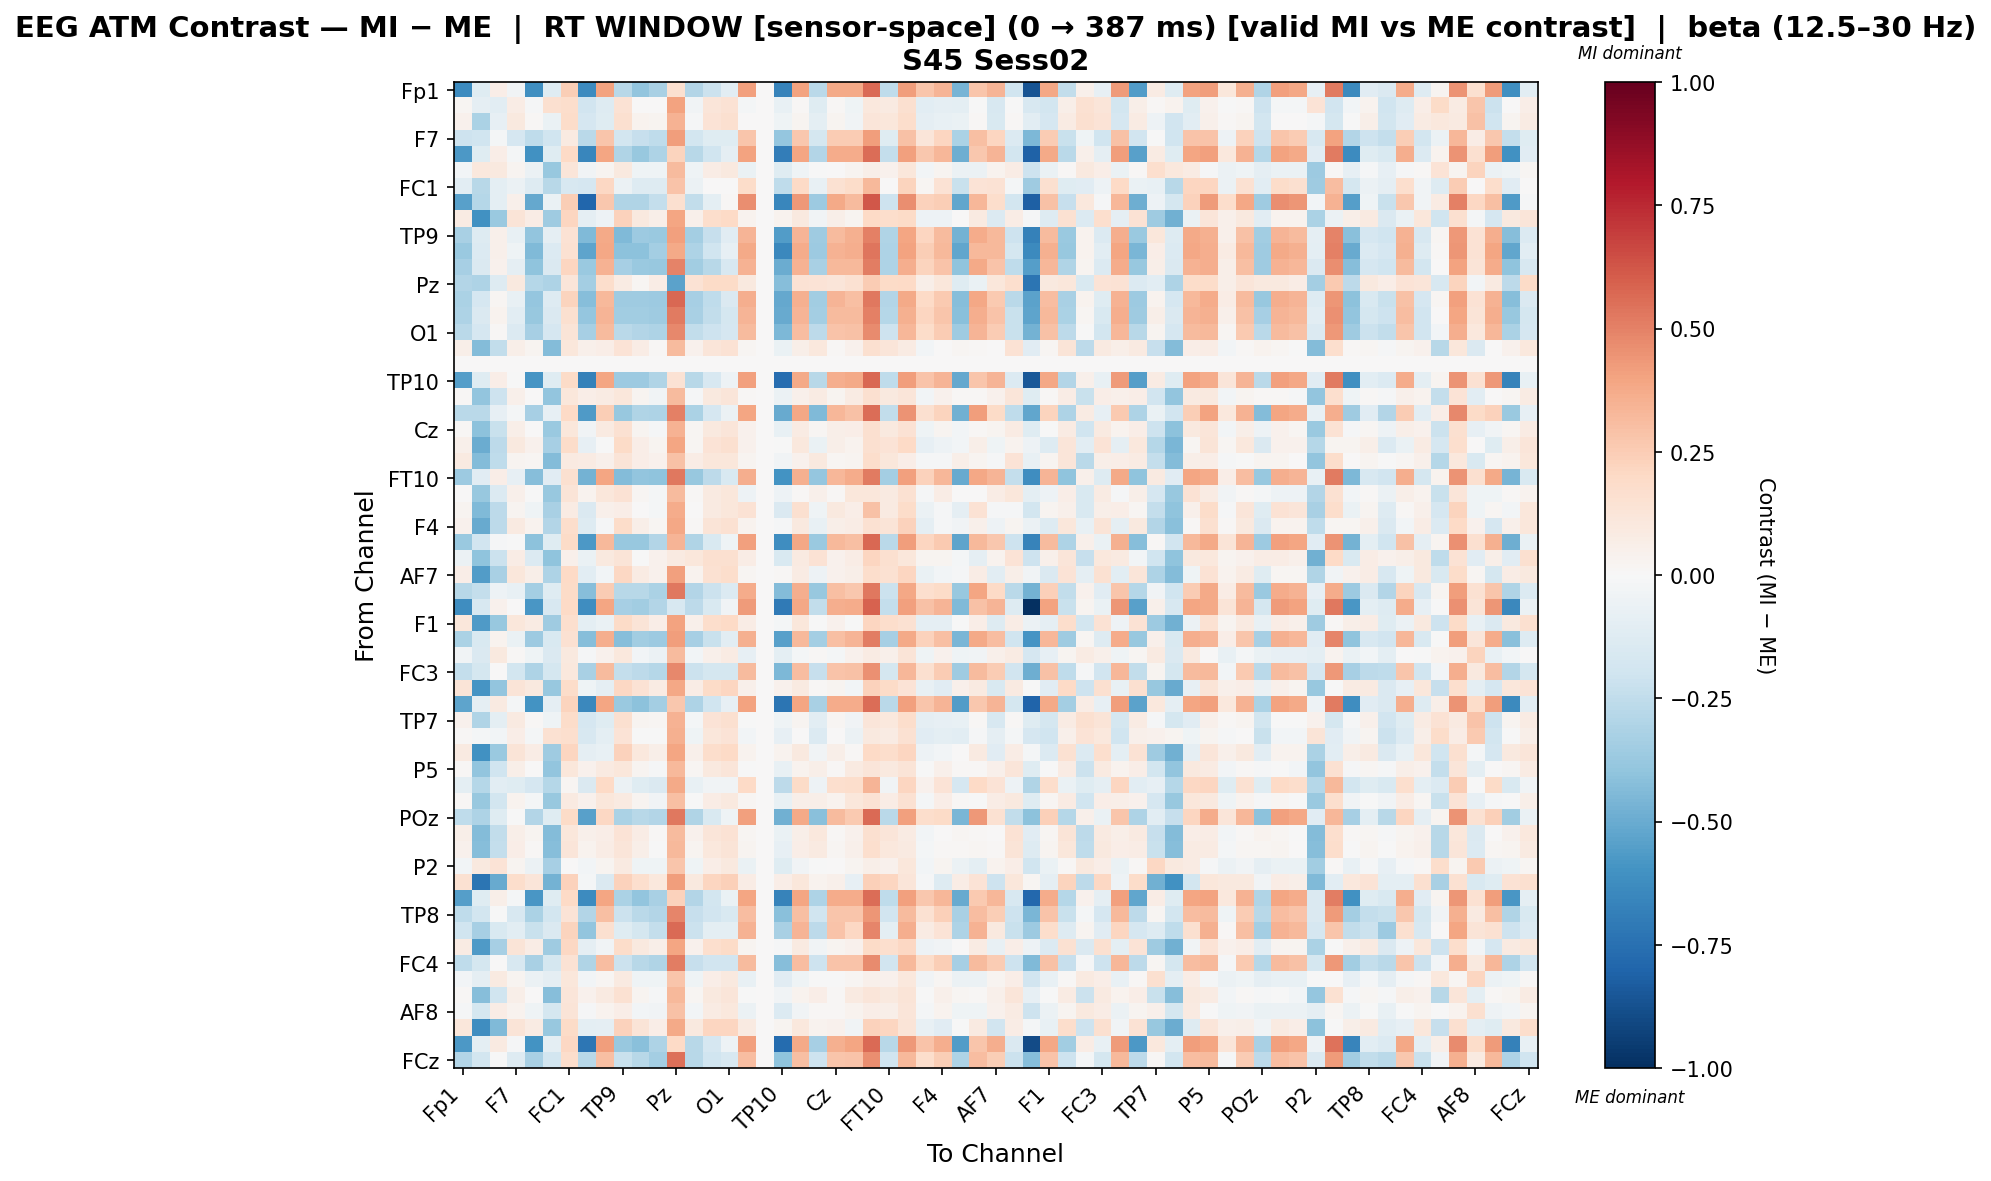

The data file committed next to this chart (first rows):
, Fp1, Fz, F3, F7, FT9, FC5, FC1, C3, T7, TP9, CP5, CP1, Pz, P3, P7, O1, Oz, O2, TP10, CP6, CP2, Cz, C4
Fp1, -0.626, -0.1221, 0.06585, -0.03773, -0.6163, -0.1221, 0.2428, -0.6251, 0.3994, -0.2778, -0.3936, -0.3234, 0.1611, -0.2936, -0.2182, -0.1052, 0.4066, 0.0, -0.669, 0.3995, -0.27, 0.3767, 0.3766
Fz, 0.02107, -0.09246, -0.1028, 0.07699, -0.01061, 0.1598, 0.1736, -0.1936, -0.1301, 0.1432, 0.004549, 0.005908, 0.3986, -0.03439, 0.119, 0.1477, -0.01787, 0.0, -0.0727, 0.01075, -0.1246, 0.009431, -0.04603
F3, 0.0457, -0.3202, -0.08098, 0.0954, 0.01295, -0.06798, 0.1845, -0.1643, -0.1177, 0.1639, 0.03274, 0.02591, 0.3447, -0.0122, 0.1374, 0.1636, 0.0007593, 0.0, -0.04042, 0.02694, -0.09997, 0.02428, -0.03363
F7, -0.2055, -0.2017, -0.02235, -0.1666, -0.2521, -0.2017, 0.08965, -0.2674, 0.2781, -0.1832, -0.2278, -0.2521, 0.4193, -0.1832, -0.122, -0.122, 0.2776, 0.0, -0.3895, 0.2725, -0.1744, 0.2501, 0.2558
FT9, -0.5747, -0.1179, 0.06653, -0.02154, -0.6035, -0.1179, 0.1983, -0.6514, 0.3956, -0.3004, -0.3784, -0.3079, 0.2218, -0.2778, -0.2024, -0.08936, 0.4005, 0.0, -0.6952, 0.3943, -0.2928, 0.3717, 0.3729
FC5, -0.02702, 0.1083, 0.0984, 0.02734, -0.06055, -0.3781, 0.1222, -0.03182, 0.02924, 0.09459, -0.04373, -0.04384, 0.3179, -0.04182, 0.07076, 0.09938, -0.06854, 0.0, -0.1217, -0.03992, -0.005215, 0.0006191, 0.02924
FC1, -0.106, -0.274, -0.09472, -0.06116, -0.1316, -0.274, -0.1586, -0.1684, 0.2066, -0.06116, -0.1284, -0.1316, 0.2826, -0.06116, 0.00156, 0.00156, 0.1806, 0.0, -0.251, 0.1981, -0.07339, 0.1533, 0.1842
C3, -0.5461, -0.287, -0.1014, 0.05454, -0.5118, -0.06622, 0.2461, -0.7949, 0.2667, -0.2982, -0.3005, -0.2382, 0.1565, -0.2451, -0.09795, 0.01242, 0.4646, 0.0, -0.6543, 0.4354, -0.3626, 0.3759, 0.3175
T7, 0.08588, -0.6056, -0.371, 0.1305, 0.07681, -0.3557, 0.2142, -0.0912, -0.05416, 0.2268, 0.1014, 0.06126, 0.3967, 0.04972, 0.1721, 0.1957, 0.03416, 0.0, 0.03323, 0.09684, -0.03254, 0.0552, 0.02912
TP9, -0.3248, -0.1271, 0.05302, -0.07292, -0.3918, -0.08997, 0.1449, -0.4392, 0.3788, -0.4392, -0.3619, -0.3692, 0.4077, -0.3394, -0.228, -0.1166, 0.342, 0.0, -0.5616, 0.3371, -0.3546, 0.3145, 0.3562
CP5, -0.3738, -0.1372, 0.05039, -0.04205, -0.4411, -0.1372, 0.1529, -0.5252, 0.3846, -0.408, -0.4096, -0.34, 0.3791, -0.3102, -0.1979, -0.08561, 0.3758, 0.0, -0.6469, 0.3691, -0.363, 0.3462, 0.3617
CP1, -0.3344, -0.1441, 0.03997, -0.09322, -0.4019, -0.1441, 0.2112, -0.372, 0.3466, -0.3329, -0.372, -0.3792, 0.4945, -0.3494, -0.274, -0.161, 0.3514, 0.0, -0.4935, 0.3452, -0.325, 0.3226, 0.3239
Pz, -0.2945, -0.3115, -0.1298, 0.09933, -0.2856, -0.3115, 0.1207, -0.3404, 0.1773, 0.08062, 0.01597, 0.07081, -0.5379, 0.1453, 0.1885, 0.1885, 0.09933, 0.0, -0.4258, 0.141, 0.1343, 0.118, 0.1544
P3, -0.3171, -0.1682, 0.01586, -0.07722, -0.3845, -0.1307, 0.2262, -0.4297, 0.3225, -0.353, -0.3546, -0.3618, 0.5759, -0.332, -0.257, -0.1445, 0.3651, 0.0, -0.5136, 0.359, -0.3453, 0.3363, 0.2998
P7, -0.3085, -0.144, 0.03704, -0.1039, -0.3761, -0.144, 0.1626, -0.3858, 0.3403, -0.3463, -0.3463, -0.3536, 0.5157, -0.3238, -0.2481, -0.1725, 0.343, 0.0, -0.5076, 0.3375, -0.3383, 0.315, 0.3178
O1, -0.2668, -0.1716, 0.009687, -0.1365, -0.3349, -0.1716, 0.1324, -0.3289, 0.3132, -0.2668, -0.2893, -0.3124, 0.4803, -0.2443, -0.2061, -0.1679, 0.3153, 0.0, -0.4506, 0.3098, -0.2584, 0.2873, 0.2907
Oz, 0.05916, -0.4306, -0.2443, 0.05622, 0.02639, -0.4306, 0.1149, 0.05252, 0.06493, 0.1369, 0.07528, 0.01027, 0.3189, 0.04011, 0.1208, 0.1436, 0.01735, 0.0, -0.06879, 0.05622, 0.1071, 0.0107, 0.04217
O2, 0.0, 0.0, 0.0, 0.0, 0.0, 0.0, 0.0, 0.0, 0.0, 0.0, 0.0, 0.0, 0.0, 0.0, 0.0, 0.0, 0.0, 0.0, 0.0, 0.0, 0.0, 0.0, 0.0
TP10, -0.5489, -0.1229, 0.06444, -0.005527, -0.5933, -0.1229, 0.1894, -0.6774, 0.3984, -0.3647, -0.3664, -0.3035, 0.142, -0.2737, -0.1614, -0.04912, 0.4123, 0.0, -0.76, 0.3827, -0.2806, 0.3598, 0.3755
CP6, 0.01029, -0.3926, -0.2046, 0.0532, 0.0004528, -0.3926, 0.1121, 0.0652, 0.08411, 0.111, 0.02629, -0.03845, 0.3165, -0.008619, 0.09501, 0.1179, 0.01429, 0.0, -0.05629, 0.0532, 0.08118, 0.03029, 0.08411
CP2, -0.2661, -0.2675, -0.08418, -0.01608, -0.3329, -0.08282, 0.1998, -0.5643, 0.2452, -0.3796, -0.303, -0.3102, 0.5007, -0.3173, -0.1695, -0.05875, 0.3959, 0.0, -0.5017, 0.3902, -0.4437, 0.3305, 0.2963
Cz, 0.01267, -0.4114, -0.2224, 0.05589, 0.003077, -0.3697, 0.115, -0.03604, 0.09047, 0.1524, 0.02859, -0.01284, 0.3492, 0.01699, 0.09754, 0.1205, 0.03997, 0.0, -0.07704, 0.07887, 0.01899, 0.05589, 0.06749
C4, 0.05255, -0.4954, -0.2596, 0.09753, 0.04374, -0.3284, 0.1819, -0.0832, -0.006456, 0.1943, 0.06819, 0.02809, 0.3954, 0.01643, 0.1393, 0.163, 0.04013, 0.0, -5.945770674047941e-05, 0.1032, -0.06589, 0.06142, 0.0353
T8, 0.09124, -0.4364, -0.2528, 0.0268, 0.01958, -0.4364, 0.08598, 0.08521, 0.05318, 0.1304, 0.06863, 0.04219, 0.2906, 0.07202, 0.1139, 0.1139, 0.0268, 0.0, -0.03627, 0.04339, 0.1006, 0.02077, 0.03056
FT10, -0.3605, -0.1137, 0.06857, -0.08276, -0.4279, -0.1137, 0.1592, -0.4748, 0.3954, -0.4356, -0.3981, -0.4054, 0.5246, -0.3756, -0.2629, -0.1503, 0.3602, 0.0, -0.5963, 0.3544, -0.3904, 0.3319, 0.3728
FC6, 0.003607, -0.376, -0.1397, 0.04802, -0.005779, -0.376, 0.1316, 0.03444, 0.1138, 0.1447, 0.01902, -0.0212, 0.3147, 0.008905, 0.09013, 0.1138, -0.04862, 0.0, -0.04946, 0.0142, 0.05174, 0.0142, 0.1138
FC2, 0.0253, -0.4425, -0.2582, 0.0253, -0.04502, -0.321, 0.08581, -0.1415, 0.04865, 0.06447, 0.002642, -0.02236, 0.3701, 0.007476, 0.08845, 0.1111, 0.1468, 0.0, -0.1415, 0.1633, -0.04634, 0.1001, 0.06648
F4, 0.04472, -0.5011, -0.2653, 0.09013, 0.03634, -0.2944, 0.1749, -0.1307, -0.01216, 0.1865, 0.06037, 0.0207, 0.3881, 0.009457, 0.1315, 0.1552, 0.03316, 0.0, -0.007882, 0.0962, -0.07202, 0.05487, 0.07051
F8, -0.3698, -0.1953, -0.008511, -0.0003505, -0.4138, -0.121, 0.1931, -0.5719, 0.3254, -0.3794, -0.3817, -0.2956, 0.3393, -0.3029, -0.1543, -0.04295, 0.4136, 0.0, -0.6197, 0.3842, -0.3698, 0.3241, 0.3025
Fp2, -0.06147, -0.4008, -0.2139, 0.07117, -0.1333, -0.4008, 0.05226, -0.06817, 0.0956, 0.1328, -0.006539, 0.04494, 0.09111, 0.1167, 0.1584, 0.1584, 0.07117, 0.0, -0.1511, 0.08725, 0.1444, 0.04169, 0.07282
AF7, 0.06855, -0.5588, -0.3226, 0.1138, 0.05998, -0.3111, 0.1981, -0.1071, -0.02769, 0.2096, 0.08397, 0.04456, 0.4106, 0.03337, 0.1551, 0.1788, 0.01795, 0.0, 0.01548, 0.08077, -0.04848, 0.03948, 0.0549
AF3, -0.2743, -0.2351, -0.05231, -0.07197, -0.3417, -0.1226, 0.1926, -0.4264, 0.2534, -0.2743, -0.2743, -0.319, 0.5286, -0.2892, -0.2142, -0.1392, 0.3703, 0.0, -0.4358, 0.3646, -0.3792, 0.3044, 0.2683
AFz, -0.6189, -0.1626, 0.04021, 0.004573, -0.5834, -0.1626, 0.1978, -0.6244, 0.3982, -0.329, -0.3441, -0.2924, -0.1633, -0.2626, -0.1493, -0.03595, 0.4228, 0.0, -0.7083, 0.3894, -0.2439, 0.3652, 0.3739
F1, 0.1124, -0.5641, -0.3765, 0.1102, 0.08039, -0.3587, 0.1698, -0.09977, -0.06556, 0.1902, 0.1284, 0.06438, 0.403, 0.05314, 0.1742, 0.197, 0.07135, 0.0, -0.01584, 0.1102, -0.003932, 0.04629, -0.006288
F5, -0.318, -0.1521, 0.03288, -0.06426, -0.3624, -0.1521, 0.1543, -0.4242, 0.3648, -0.4242, -0.3471, -0.3624, 0.4207, -0.3325, -0.2203, -0.108, 0.3537, 0.0, -0.5464, 0.3249, -0.3395, 0.302, 0.342
FT7, -0.03869, -0.1417, 0.0975, 0.009846, -0.04613, -0.1417, 0.0975, -0.01276, 0.04542, 0.1048, -0.02573, -0.0591, 0.3137, -0.02927, 0.05272, 0.07887, -0.08511, 0.0, -0.09857, -0.01985, 0.009708, -0.01985, 0.04542
FC3, -0.2393, -0.1763, 0.006986, -0.1849, -0.3076, -0.1763, 0.1085, -0.3242, 0.3134, -0.2393, -0.2619, -0.285, 0.481, -0.2166, -0.1781, -0.1781, 0.3159, 0.0, -0.4461, 0.3101, -0.2306, 0.2875, 0.2907
C1, 0.13, -0.5865, -0.3983, 0.1276, 0.0978, -0.3812, 0.1868, -0.04368, -0.08702, 0.2074, 0.1458, 0.08198, 0.3897, 0.07075, 0.1916, 0.2144, 0.05027, 0.0, 0.04044, 0.08895, 0.01328, 0.02502, -0.02775
C5, -0.5305, -0.09261, 0.09099, -0.01836, -0.5979, -0.09261, 0.2233, -0.6447, 0.3968, -0.371, -0.4117, -0.3407, 0.271, -0.3109, -0.1983, -0.08575, 0.4017, 0.0, -0.7269, 0.3956, -0.3258, 0.373, 0.3742
TP7, 0.04178, -0.3023, -0.09699, 0.0933, 0.009352, -0.04683, 0.1851, -0.1714, -0.1216, 0.1625, 0.02817, 0.02296, 0.3483, -0.01643, 0.1359, 0.1628, -0.002821, 0.0, -0.04564, 0.0241, -0.105, 0.02177, -0.03644
CP3, 0.01206, -0.01812, -0.02847, 0.06787, -0.01975, 0.1505, 0.1644, -0.161, -0.09781, 0.1342, -0.004458, -0.003226, 0.3591, -0.04364, 0.11, 0.1387, -0.02712, 0.0, -0.08172, 0.001501, -0.1341, 5.7735292542756846e-05, -0.05565
P1, 0.08663, -0.6081, -0.3706, 0.1314, 0.0777, -0.3559, 0.2152, -0.093, -0.07325, 0.2278, 0.1019, 0.06241, 0.3984, 0.0502, 0.1734, 0.1972, 0.03491, 0.0, 0.03372, 0.09785, -0.03314, 0.05581, 0.01084
P5, 0.0136, -0.3908, -0.2005, 0.05663, 0.003687, -0.3908, 0.1155, 0.04521, 0.09142, 0.1145, 0.02941, -0.01211, 0.3205, 0.01772, 0.09872, 0.1218, -0.001269, 0.0, -0.07648, 0.03764, 0.06158, 0.01453, 0.09142
PO7, -0.0962, -0.287, -0.1041, -0.1187, -0.1662, -0.287, 0.022, -0.1413, 0.2005, -0.05703, -0.1187, -0.1436, 0.3787, -0.07367, -0.03381, -0.03381, 0.2002, 0.0, -0.2631, 0.1943, -0.04727, 0.1717, 0.178
PO3, 0.01399, -0.3756, -0.1836, 0.03432, -0.01875, -0.3756, 0.09356, 0.04533, 0.1104, 0.09181, 0.02966, -0.03442, 0.2986, -0.004584, 0.07614, 0.09938, 0.01866, 0.0, -0.07649, 0.05756, 0.06197, 0.03432, 0.1104
POz, -0.2516, -0.3054, -0.1202, -0.002378, -0.2956, -0.1211, 0.1897, -0.5401, 0.2108, -0.3167, -0.2798, -0.2956, 0.5284, -0.3026, -0.1552, -0.04466, 0.4083, 0.0, -0.4776, 0.3793, -0.4202, 0.3197, 0.2617
PO4, 0.05916, -0.4306, -0.2443, 0.05622, 0.02639, -0.4306, 0.1149, 0.05252, 0.06493, 0.1369, 0.07528, 0.01027, 0.3189, 0.04011, 0.1208, 0.1436, 0.01735, 0.0, -0.06879, 0.05622, 0.1071, 0.0107, 0.04217
PO8, 0.0446, -0.4242, -0.2372, 0.06448, 0.01183, -0.4242, 0.1232, 0.03785, 0.07291, 0.1224, 0.06067, -0.004234, 0.3273, 0.0256, 0.1063, 0.1291, 0.0256, 0.0, -0.08351, 0.06448, 0.09252, 0.01885, 0.0501
P2, -0.02569, 0.09932, 0.1347, 0.02653, -0.05921, -0.3317, 0.0003744, -0.03118, 0.02833, 0.09187, -0.04241, -0.04249, 0.2784, -0.04061, 0.0694, 0.09736, -0.06676, 0.0, -0.1188, -0.03881, -0.005108, 0.0003744, 0.02833
CPz, 0.1552, -0.7287, -0.501, 0.1752, 0.1224, -0.4764, 0.2344, -0.02288, -0.1461, 0.2333, 0.1712, 0.1063, 0.4167, 0.09407, 0.2172, 0.2403, 0.07798, 0.0, 0.06556, 0.1171, 0.03533, 0.05203, -0.08498
CP4, -0.5517, -0.1242, 0.06091, -0.02307, -0.58, -0.1242, 0.196, -0.6283, 0.3915, -0.3158, -0.3939, -0.3229, 0.2276, -0.2931, -0.1804, -0.06765, 0.3972, 0.0, -0.6716, 0.3909, -0.3081, 0.3682, 0.3688
TP8, -0.2507, -0.1841, -0.001413, -0.1575, -0.3191, -0.1841, 0.1363, -0.2957, 0.3032, -0.2115, -0.2732, -0.2966, 0.4852, -0.2282, -0.1896, -0.151, 0.3054, 0.0, -0.4171, 0.2995, -0.2028, 0.277, 0.2807
C6, -0.1958, -0.3325, -0.1489, -0.1037, -0.2246, -0.1431, 0.2239, -0.3914, 0.1563, -0.118, -0.1794, -0.241, 0.5678, -0.2111, -0.09651, -0.09651, 0.3499, 0.0, -0.3231, 0.3437, -0.2615, 0.2833, 0.2095
C2, 0.08237, -0.5653, -0.3335, 0.1268, 0.07335, -0.3586, 0.2103, -0.09275, -0.03856, 0.1839, 0.09815, 0.05758, 0.3922, 0.04635, 0.1681, 0.1914, 0.03057, 0.0, -0.008693, 0.09299, -0.03487, 0.02833, 0.04411
FC4, -0.2555, -0.1796, 0.003849, -0.163, -0.3236, -0.1796, 0.1454, -0.3007, 0.3097, -0.2163, -0.2781, -0.301, 0.5155, -0.2329, -0.1945, -0.1945, 0.3128, 0.0, -0.4221, 0.3068, -0.2078, 0.2842, 0.2871
FT8, -0.02757, -0.09033, 0.08963, 0.02403, -0.06058, -0.09033, 0.1159, -0.02845, 0.02227, 0.09314, -0.04157, -0.04658, 0.2795, -0.04333, 0.0669, 0.09402, -0.07221, 0.0, -0.1163, -0.04509, -0.004583, -0.004848, 0.02227
F6, 0.01411, -0.4266, -0.1982, 0.05757, 0.004627, -0.4266, 0.1173, 0.04658, 0.0928, 0.1552, 0.03035, -0.01161, 0.3236, 0.01822, 0.09966, 0.1228, -0.0007649, 0.0, -0.03619, 0.03858, 0.06296, 0.01547, 0.0928
AF8, -0.01162, -0.1786, 0.07462, 0.03842, -0.04414, -0.1786, 0.1286, -0.01032, 0.03443, 0.06876, -0.02415, -0.03161, 0.2921, -0.02813, 0.08129, 0.1077, -0.05848, 0.0, -0.1365, -0.03212, 0.01257, 0.00807, 0.03443
AF4, 0.1127, -0.6225, -0.438, 0.129, 0.08091, -0.377, 0.1885, -0.09809, -0.09045, 0.2294, 0.129, 0.06462, 0.3803, 0.09445, 0.2152, 0.2152, 0.09013, 0.0, 0.02414, 0.1064, 0.038, 0.0429, -0.03126
F2, -0.5724, -0.09473, 0.09037, -0.008746, -0.601, -0.09473, 0.2093, -0.7234, 0.42, -0.3752, -0.4152, -0.3076, 0.203, -0.2777, -0.1655, -0.05319, 0.41, 0.0, -0.767, 0.3808, -0.3302, 0.3582, 0.3974
... 1 more rows
